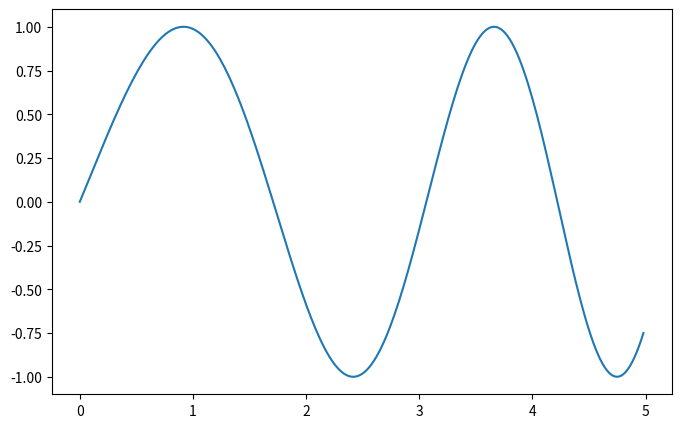
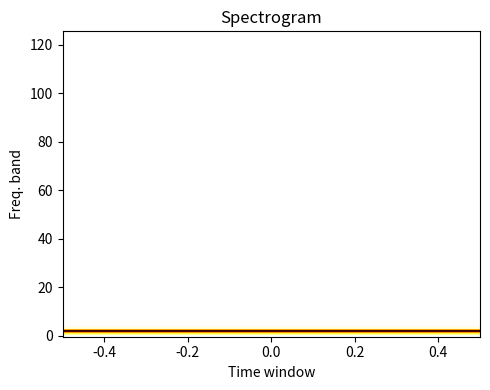
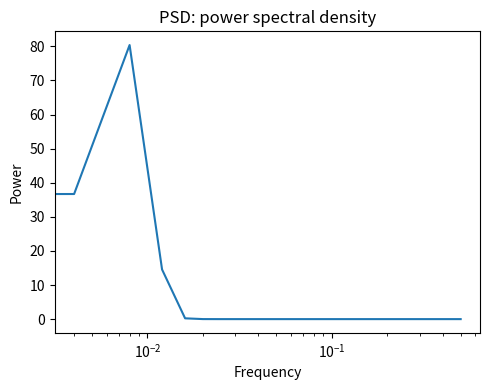

Python code for these plots, in order:
import numpy as np
from matplotlib import pyplot as plt

from scipy import signal

# Generate a chirp signal
#   Seed the random number generator

np.random.seed(0)

time_step = .02
time_vec = np.arange(0, 5, time_step)

# A signal with a small freq chirp

sig = np.sin(.5 * np.pi * time_vec * (1 + .1 * time_vec))

plt.figure(figsize=(8, 5))
plt.plot(time_vec, sig)

# Compute and plot the spectrogram
# The spectrum of the signal on consecutive time windows

freqs, times, spectrogram = signal.spectrogram(sig)

plt.figure(figsize=(5, 4))
plt.imshow(spectrogram, aspect='auto', cmap='hot_r', origin='lower')
plt.title('Spectrogram')
plt.ylabel('Freq. band')
plt.xlabel('Time window')
plt.tight_layout()


# Compute and plot the power spectral density (PSD)
# The power of the signal per freq band

freqs, psd = signal.welch(sig)

plt.figure(figsize=(5, 4))
plt.semilogx(freqs, psd)
plt.title('PSD: power spectral density')
plt.xlabel('Frequency')
plt.ylabel('Power')
plt.tight_layout()

plt.show()